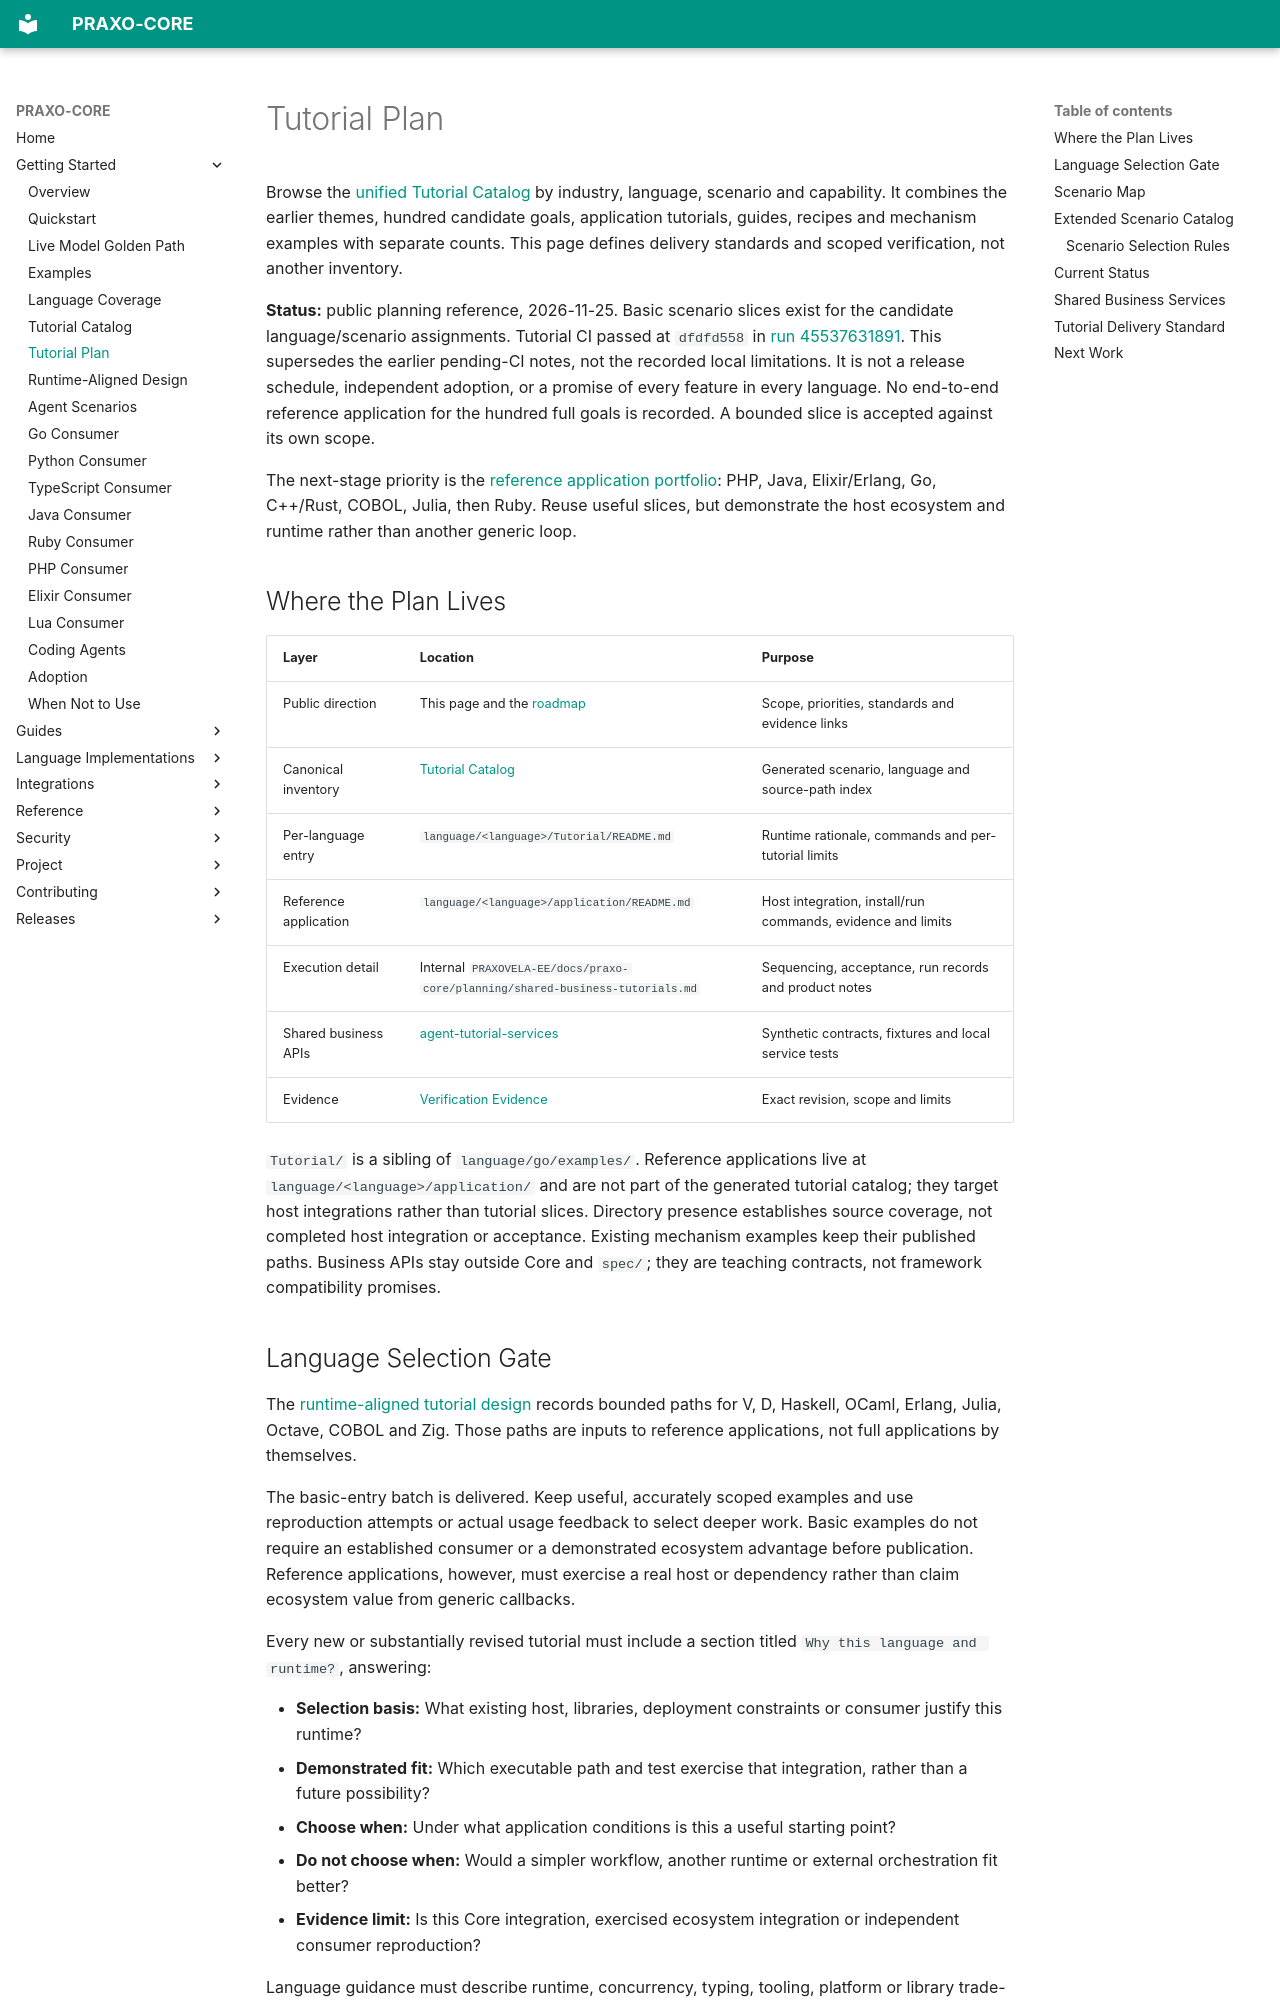

repository: axisvela/praxo-core · page: getting-started/tutorial-plan/index.html · generator: mkdocs

# Tutorial Plan

Browse the [unified Tutorial Catalog](tutorial-catalog.md) by industry, language,
scenario and capability. It combines the earlier themes, hundred candidate goals,
application tutorials, guides, recipes and mechanism examples with separate counts.
This page defines delivery standards and scoped verification, not another inventory.

**Status:** public planning reference, 2026-11-25. Basic scenario slices exist for
the candidate language/scenario assignments. Tutorial CI passed at `dfdfd558` in
[run 45537631891](https://github.com/axisvela/praxo-core/actions/runs/45537631891).
This supersedes the earlier pending-CI notes, not the recorded local limitations.
It is not a release schedule, independent adoption, or a promise of every feature
in every language. No end-to-end reference application for the hundred full goals
is recorded. A bounded slice is accepted against its own scope.

The next-stage priority is the [reference application portfolio](../project/status/delivery-history.md#reference-application-portfolio):
PHP, Java, Elixir/Erlang, Go, C++/Rust, COBOL, Julia, then Ruby. Reuse useful slices,
but demonstrate the host ecosystem and runtime rather than another generic loop.

## Where the Plan Lives

| Layer | Location | Purpose |
| --- | --- | --- |
| Public direction | This page and the [roadmap](../project/planning/roadmap.md) | Scope, priorities, standards and evidence links |
| Canonical inventory | [Tutorial Catalog](tutorial-catalog.md) | Generated scenario, language and source-path index |
| Per-language entry | `language/<language>/Tutorial/README.md` | Runtime rationale, commands and per-tutorial limits |
| Reference application | `language/<language>/application/README.md` | Host integration, install/run commands, evidence and limits |
| Execution detail | Internal `PRAXOVELA-EE/docs/praxo-core/planning/shared-business-tutorials.md` | Sequencing, acceptance, run records and product notes |
| Shared business APIs | [agent-tutorial-services](https://github.com/axisvela/agent-tutorial-services) | Synthetic contracts, fixtures and local service tests |
| Evidence | [Verification Evidence](../project/evaluation/verification-evidence.md) | Exact revision, scope and limits |

`Tutorial/` is a sibling of `language/go/examples/`. Reference applications live at
`language/<language>/application/` and are not part of the generated tutorial
catalog; they target host integrations rather than tutorial slices. Directory
presence establishes source coverage, not completed host integration or acceptance. Existing
mechanism examples keep their published paths. Business APIs stay outside Core and
`spec/`; they are teaching contracts, not framework compatibility promises.
